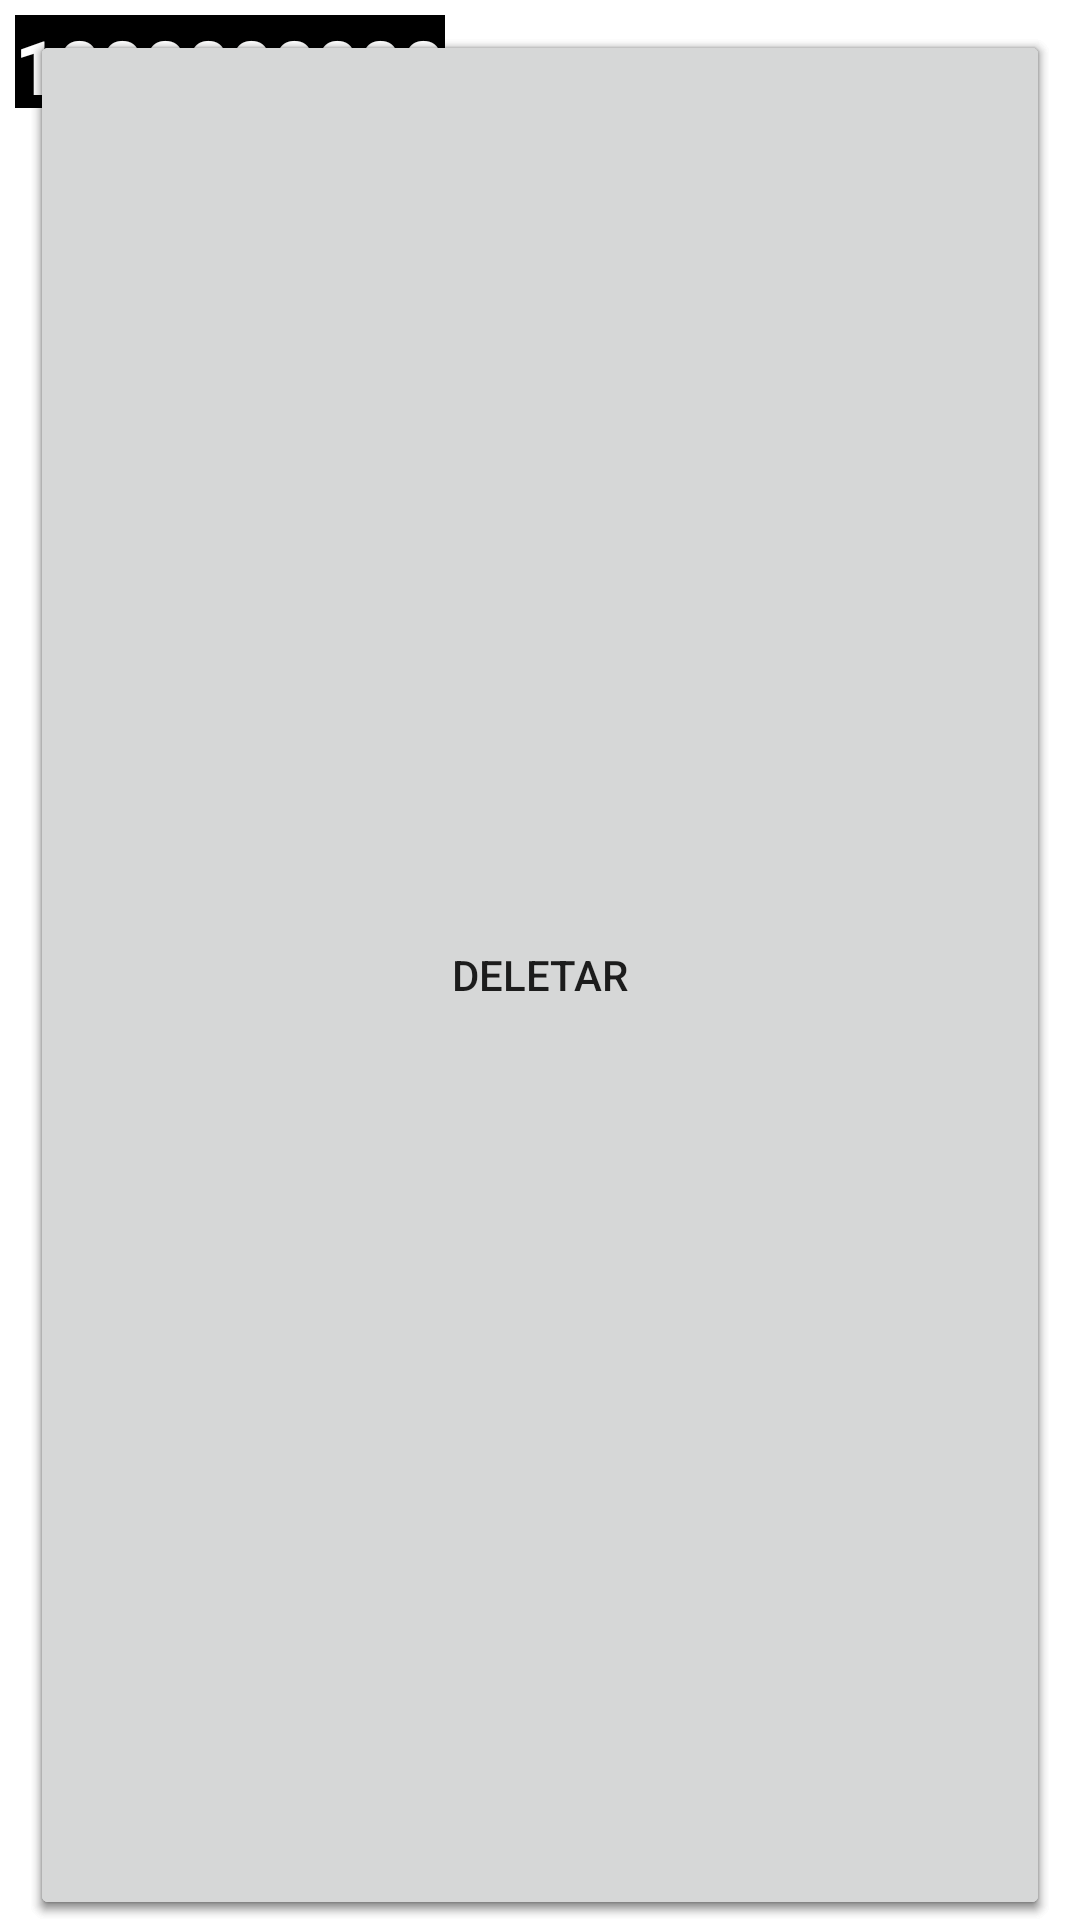

Layout XML and referenced resources for this Android screen:
<!-- AndroidManifest.xml: application theme Theme.API_Rest_2021 -->
<!-- res/layout/exemplos_layout.xml -->
<?xml version="1.0" encoding="utf-8"?>
<androidx.constraintlayout.widget.ConstraintLayout xmlns:android="http://schemas.android.com/apk/res/android"
    xmlns:app="http://schemas.android.com/apk/res-auto"
    xmlns:tools="http://schemas.android.com/tools"
    android:layout_width="match_parent"
    android:layout_height="wrap_content"
    android:orientation="vertical"
    android:layout_margin="10dp">


    <TextView
        android:id="@+id/txtId"
        android:layout_width="wrap_content"
        android:layout_height="31dp"
        android:gravity="center"
        android:layout_marginStart="10dp"
        android:layout_marginTop="10dp"
        android:background="#000"
        android:enabled="false"
        android:layout_margin="5dp"

        android:text="1000000000"
        android:textColor="@color/white"
        android:textSize="25sp"
        android:textStyle="bold"
        app:layout_constraintStart_toStartOf="parent"
        app:layout_constraintTop_toTopOf="parent" />

    <EditText
        android:id="@+id/txtNomeEmpresa"
        android:layout_width="match_parent"
        android:layout_height="wrap_content"
        android:layout_marginStart="10dp"
        android:layout_marginEnd="10dp"
        android:hint="nome"
        app:layout_constraintEnd_toEndOf="parent"
        app:layout_constraintStart_toStartOf="parent"
        app:layout_constraintTop_toBottomOf="@+id/txtId" />

    <EditText
        android:id="@+id/txtNomeprod"
        android:layout_width="wrap_content"
        android:layout_height="wrap_content"
        android:layout_marginStart="10dp"
        android:layout_marginTop="10dp"
        android:hint="nome do produto"
        app:layout_constraintStart_toStartOf="parent"
        app:layout_constraintTop_toBottomOf="@+id/txtNomeEmpresa" />


    <EditText
        android:id="@+id/txtPreco"
        android:layout_width="wrap_content"
        android:layout_height="wrap_content"
        android:layout_marginStart="10dp"
        android:layout_marginTop="10dp"
        android:hint="4.979"
        app:layout_constraintStart_toEndOf="@+id/txtNomeprod"
        app:layout_constraintTop_toBottomOf="@+id/txtNomeEmpresa" />

    <EditText
        android:id="@+id/txtEndereco"
        android:layout_width="wrap_content"
        android:layout_height="wrap_content"
        android:layout_marginStart="10dp"
        android:layout_marginTop="10dp"
        android:hint="end"
        app:layout_constraintStart_toStartOf="parent"
        app:layout_constraintTop_toBottomOf="@+id/txtNomeprod" />

    <EditText
        android:id="@+id/txtNumero"
        android:layout_width="wrap_content"
        android:layout_height="wrap_content"
        android:layout_marginStart="10dp"
        android:layout_marginTop="10dp"
        android:hint="n"
        app:layout_constraintStart_toEndOf="@+id/txtEndereco"
        app:layout_constraintTop_toBottomOf="@+id/txtNomeprod" />

    <EditText
        android:id="@+id/txtCidade"
        android:layout_width="wrap_content"
        android:layout_height="wrap_content"
        android:layout_marginStart="10dp"
        android:layout_marginTop="10dp"
        android:hint="city"
        app:layout_constraintStart_toStartOf="parent"
        app:layout_constraintTop_toBottomOf="@+id/txtEndereco" />

    <EditText
        android:id="@+id/txtEstado"
        android:layout_width="wrap_content"
        android:layout_height="wrap_content"
        android:layout_marginStart="10dp"
        android:layout_marginTop="10dp"
        android:hint="est"
        app:layout_constraintStart_toEndOf="@+id/txtCidade"
        app:layout_constraintTop_toBottomOf="@+id/txtNumero" />

    <Button
        android:id="@+id/btnCadastrar"
        android:layout_width="match_parent"
        android:layout_height="match_parent"
        android:layout_marginStart="10dp"
        android:layout_marginTop="10dp"
        android:layout_marginEnd="10dp"
        android:text="CADASTRAR"
        app:layout_constraintEnd_toEndOf="parent"
        app:layout_constraintStart_toStartOf="parent"
        app:layout_constraintTop_toBottomOf="@+id/txtCidade" />

    <Button
        android:id="@+id/btnEditar"
        android:layout_width="match_parent"
        android:layout_height="match_parent"
        android:layout_marginStart="10dp"
        android:layout_marginTop="10dp"
        android:layout_marginEnd="10dp"
        android:text="Editar"
        app:layout_constraintEnd_toEndOf="parent"
        app:layout_constraintStart_toStartOf="parent"
        app:layout_constraintTop_toBottomOf="@+id/btnCadastrar" />

    <Button
        android:id="@+id/btnDelete"
        android:layout_width="match_parent"
        android:layout_height="match_parent"
        android:layout_marginStart="10dp"
        android:layout_marginTop="10dp"
        android:layout_marginEnd="10dp"
        android:text="Deletar"
        app:layout_constraintEnd_toEndOf="parent"
        app:layout_constraintStart_toStartOf="parent"
        app:layout_constraintTop_toBottomOf="@+id/btnEditar" />

</androidx.constraintlayout.widget.ConstraintLayout>
<!-- resources referenced by this layout -->
<resources>
  <color name="white">#FFFFFFFF</color>
  <style name="Theme.API_Rest_2021" parent="Theme.MaterialComponents.DayNight.DarkActionBar">
          
          <item name="colorPrimary">@color/purple_500</item>
          <item name="colorPrimaryVariant">@color/purple_700</item>
          <item name="colorOnPrimary">@color/white</item>
          
          <item name="colorSecondary">@color/teal_200</item>
          <item name="colorSecondaryVariant">@color/teal_700</item>
          <item name="colorOnSecondary">@color/black</item>
          
          <item name="android:statusBarColor" tools:targetApi="l">?attr/colorPrimaryVariant</item>
          
      </style>
  <color name="purple_500">#FF6200EE</color>
  <color name="purple_700">#FF3700B3</color>
  <color name="teal_200">#FF03DAC5</color>
  <color name="teal_700">#FF018786</color>
  <color name="black">#FF000000</color>
</resources>
